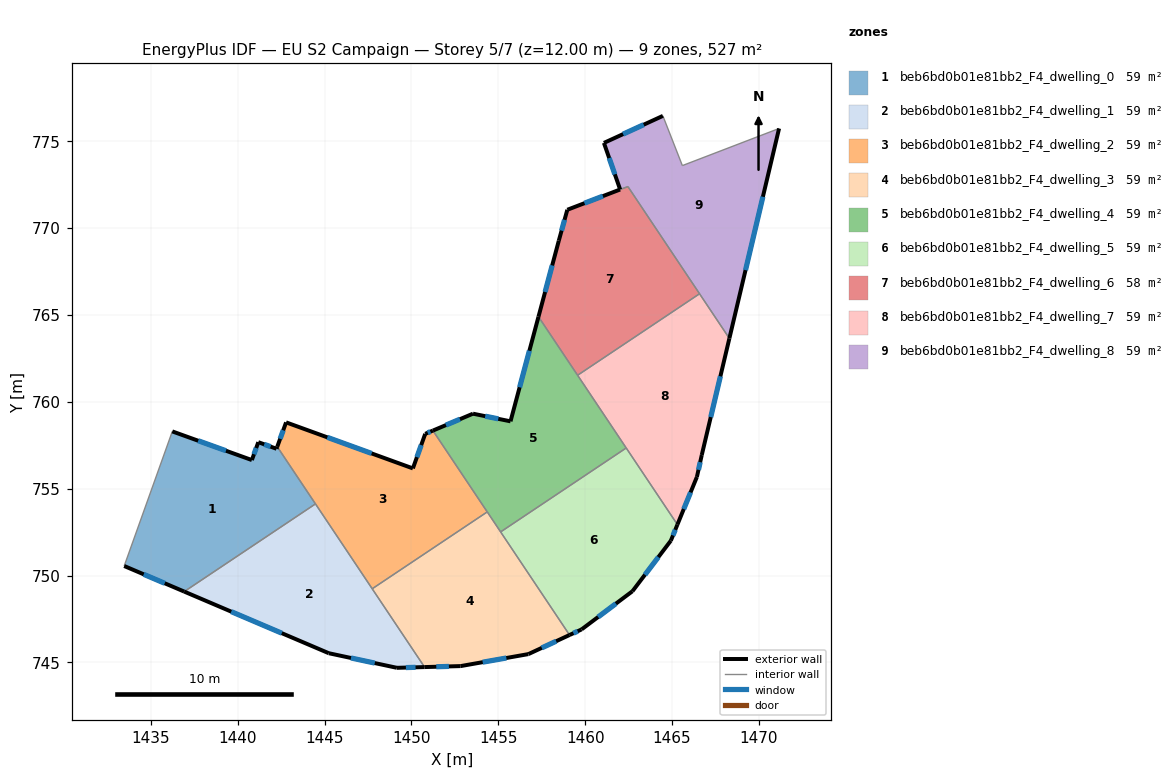
=== STOREY PLAN SPEC (per zone: floor XY polygon, exterior-wall plan segments, windows/doors) ===
zone 1: beb6bd0b01e81bb2_F4_dwelling_0  (58.5 m²)
  floor: (1442.28, 757.41) (1444.48, 754.12) (1436.92, 749.07) (1433.46, 750.55) (1436.23, 758.30) (1440.81, 756.65) (1441.19, 757.68) (1442.23, 757.30)
  exterior wall: (1440.81, 756.65) – (1436.23, 758.30)  [4.9 m]
    window: (1439.33, 757.18) – (1437.72, 757.76)  [1.8 m²]
  exterior wall: (1441.19, 757.68) – (1440.81, 756.65)  [1.1 m]
    window: (1441.06, 757.34) – (1440.94, 756.98)  [0.4 m²]
  exterior wall: (1442.23, 757.30) – (1441.19, 757.68)  [1.1 m]
    window: (1441.89, 757.42) – (1441.53, 757.55)  [0.4 m²]
  exterior wall: (1442.28, 757.41) – (1442.23, 757.30)  [0.1 m]
  exterior wall: (1433.46, 750.55) – (1436.92, 749.07)  [3.8 m]
    window: (1434.59, 750.07) – (1435.80, 749.55)  [1.4 m²]
  interior walls: 3
zone 2: beb6bd0b01e81bb2_F4_dwelling_1  (58.5 m²)
  floor: (1444.48, 754.12) (1450.76, 744.73) (1449.17, 744.69) (1445.24, 745.53) (1436.92, 749.07)
  exterior wall: (1449.17, 744.69) – (1450.76, 744.73)  [1.6 m]
    window: (1449.68, 744.70) – (1450.24, 744.72)  [0.6 m²]
  exterior wall: (1445.24, 745.53) – (1449.17, 744.69)  [4.0 m]
    window: (1446.52, 745.25) – (1447.89, 744.96)  [1.5 m²]
  exterior wall: (1436.92, 749.07) – (1445.24, 745.53)  [9.0 m]
    window: (1439.63, 747.92) – (1442.54, 746.68)  [3.3 m²]
  interior walls: 3
zone 3: beb6bd0b01e81bb2_F4_dwelling_2  (58.5 m²)
  floor: (1451.24, 758.34) (1454.36, 753.66) (1447.74, 749.24) (1442.28, 757.41) (1442.79, 758.82) (1450.08, 756.17) (1450.80, 758.16)
  exterior wall: (1450.08, 756.17) – (1442.79, 758.82)  [7.8 m]
    window: (1447.71, 757.03) – (1445.16, 757.95)  [2.8 m²]
  exterior wall: (1450.80, 758.16) – (1450.08, 756.17)  [2.1 m]
    window: (1450.56, 757.51) – (1450.32, 756.81)  [0.8 m²]
  exterior wall: (1451.24, 758.34) – (1450.80, 758.16)  [0.5 m]
    window: (1451.09, 758.28) – (1450.94, 758.22)  [0.2 m²]
  exterior wall: (1442.79, 758.82) – (1442.28, 757.41)  [1.5 m]
    window: (1442.62, 758.36) – (1442.44, 757.87)  [0.5 m²]
  interior walls: 4
zone 4: beb6bd0b01e81bb2_F4_dwelling_3  (58.6 m²)
  floor: (1454.36, 753.66) (1459.10, 746.58) (1456.73, 745.48) (1452.83, 744.79) (1450.76, 744.73) (1447.74, 749.24)
  exterior wall: (1456.73, 745.48) – (1459.10, 746.58)  [2.6 m]
    window: (1457.51, 745.83) – (1458.33, 746.22)  [1.0 m²]
  exterior wall: (1452.83, 744.79) – (1456.73, 745.48)  [4.0 m]
    window: (1454.10, 745.01) – (1455.47, 745.25)  [1.5 m²]
  exterior wall: (1450.76, 744.73) – (1452.83, 744.79)  [2.1 m]
    window: (1451.43, 744.75) – (1452.16, 744.77)  [0.8 m²]
  interior walls: 4
zone 5: beb6bd0b01e81bb2_F4_dwelling_4  (58.6 m²)
  floor: (1457.31, 764.90) (1462.36, 757.34) (1455.14, 752.51) (1451.24, 758.34) (1453.55, 759.32) (1455.70, 758.88)
  exterior wall: (1453.55, 759.32) – (1451.24, 758.34)  [2.5 m]
    window: (1452.79, 759.00) – (1451.99, 758.66)  [0.9 m²]
  exterior wall: (1455.70, 758.88) – (1453.55, 759.32)  [2.2 m]
    window: (1455.00, 759.02) – (1454.25, 759.17)  [0.8 m²]
  exterior wall: (1457.31, 764.90) – (1455.70, 758.88)  [6.2 m]
    window: (1456.79, 762.94) – (1456.23, 760.83)  [2.3 m²]
  interior walls: 5
zone 6: beb6bd0b01e81bb2_F4_dwelling_5  (58.5 m²)
  floor: (1462.36, 757.34) (1465.31, 752.93) (1464.94, 752.01) (1462.72, 749.10) (1459.80, 746.90) (1459.10, 746.58) (1455.14, 752.51)
  exterior wall: (1464.94, 752.01) – (1465.31, 752.93)  [1.0 m]
    window: (1465.06, 752.31) – (1465.19, 752.63)  [0.4 m²]
  exterior wall: (1462.72, 749.10) – (1464.94, 752.01)  [3.7 m]
    window: (1463.44, 750.04) – (1464.22, 751.06)  [1.3 m²]
  exterior wall: (1459.80, 746.90) – (1462.72, 749.10)  [3.7 m]
    window: (1460.75, 747.61) – (1461.77, 748.38)  [1.3 m²]
  exterior wall: (1459.10, 746.58) – (1459.80, 746.90)  [0.8 m]
    window: (1459.33, 746.68) – (1459.57, 746.79)  [0.3 m²]
  interior walls: 3
zone 7: beb6bd0b01e81bb2_F4_dwelling_6  (58.1 m²)
  floor: (1462.46, 772.39) (1466.59, 766.22) (1459.57, 761.53) (1457.31, 764.90) (1458.48, 769.28) (1458.97, 771.05) (1462.02, 772.22)
  exterior wall: (1462.01, 772.22) – (1458.97, 771.05)  [3.3 m]
    window: (1461.02, 771.84) – (1459.96, 771.43)  [1.2 m²]
  exterior wall: (1458.48, 769.28) – (1457.31, 764.90)  [4.5 m]
    window: (1458.10, 767.85) – (1457.70, 766.32)  [1.7 m²]
  exterior wall: (1458.97, 771.05) – (1458.48, 769.28)  [1.8 m]
    window: (1458.82, 770.48) – (1458.64, 769.85)  [0.7 m²]
  interior walls: 4
zone 8: beb6bd0b01e81bb2_F4_dwelling_7  (58.5 m²)
  floor: (1466.59, 766.22) (1468.30, 763.65) (1466.71, 756.94) (1466.44, 755.68) (1465.31, 752.93) (1459.57, 761.53)
  exterior wall: (1466.71, 756.94) – (1468.30, 763.65)  [6.9 m]
    window: (1467.23, 759.12) – (1467.79, 761.47)  [2.5 m²]
  exterior wall: (1466.44, 755.68) – (1466.71, 756.94)  [1.3 m]
    window: (1466.53, 756.09) – (1466.62, 756.53)  [0.5 m²]
  exterior wall: (1465.31, 752.93) – (1466.44, 755.68)  [3.0 m]
    window: (1465.68, 753.82) – (1466.07, 754.78)  [1.1 m²]
  interior walls: 4
zone 9: beb6bd0b01e81bb2_F4_dwelling_8  (59.0 m²)
  floor: (1471.17, 775.74) (1468.30, 763.65) (1462.46, 772.39) (1462.02, 772.22) (1461.08, 774.90) (1464.48, 776.46) (1465.60, 773.60)
  exterior wall: (1468.30, 763.65) – (1471.17, 775.74)  [12.4 m]
    window: (1469.23, 767.58) – (1470.23, 771.80)  [4.6 m²]
  exterior wall: (1461.08, 774.90) – (1462.02, 772.22)  [2.8 m]
    window: (1461.39, 774.03) – (1461.71, 773.09)  [1.0 m²]
  exterior wall: (1464.48, 776.46) – (1461.08, 774.90)  [3.7 m]
    window: (1463.37, 775.95) – (1462.19, 775.41)  [1.4 m²]
  interior walls: 5

=== DERIVED (storey summary) ===
Building: EU S2 Campaign
Storey: 5 of 7  (floor level z = 12.00 m)
Storey gross floor area: 526.9 m²
Zones on this storey: 9
  - beb6bd0b01e81bb2_F4_dwelling_0: floor 58.5 m²; exterior wall 11.0 m (32.9 m²); 4 window(s) 4.0 m²; WWR 12.1%
  - beb6bd0b01e81bb2_F4_dwelling_1: floor 58.5 m²; exterior wall 14.6 m (43.9 m²); 3 window(s) 5.4 m²; WWR 12.2%
  - beb6bd0b01e81bb2_F4_dwelling_2: floor 58.5 m²; exterior wall 11.9 m (35.6 m²); 4 window(s) 4.3 m²; WWR 12.2%
  - beb6bd0b01e81bb2_F4_dwelling_3: floor 58.6 m²; exterior wall 8.7 m (26.0 m²); 3 window(s) 3.2 m²; WWR 12.2%
  - beb6bd0b01e81bb2_F4_dwelling_4: floor 58.6 m²; exterior wall 10.9 m (32.8 m²); 3 window(s) 4.0 m²; WWR 12.2%
  - beb6bd0b01e81bb2_F4_dwelling_5: floor 58.5 m²; exterior wall 9.1 m (27.2 m²); 4 window(s) 3.3 m²; WWR 12.2%
  - beb6bd0b01e81bb2_F4_dwelling_6: floor 58.1 m²; exterior wall 9.6 m (28.9 m²); 3 window(s) 3.5 m²; WWR 12.2%
  - beb6bd0b01e81bb2_F4_dwelling_7: floor 58.5 m²; exterior wall 11.2 m (33.5 m²); 3 window(s) 4.1 m²; WWR 12.2%
  - beb6bd0b01e81bb2_F4_dwelling_8: floor 59.0 m²; exterior wall 19.0 m (57.0 m²); 3 window(s) 7.0 m²; WWR 12.2%
Zone adjacency (shared interzone walls):
  - beb6bd0b01e81bb2_F4_dwelling_0 ↔ beb6bd0b01e81bb2_F4_dwelling_1
  - beb6bd0b01e81bb2_F4_dwelling_0 ↔ beb6bd0b01e81bb2_F4_dwelling_2
  - beb6bd0b01e81bb2_F4_dwelling_1 ↔ beb6bd0b01e81bb2_F4_dwelling_2
  - beb6bd0b01e81bb2_F4_dwelling_1 ↔ beb6bd0b01e81bb2_F4_dwelling_3
  - beb6bd0b01e81bb2_F4_dwelling_2 ↔ beb6bd0b01e81bb2_F4_dwelling_3
  - beb6bd0b01e81bb2_F4_dwelling_2 ↔ beb6bd0b01e81bb2_F4_dwelling_4
  - beb6bd0b01e81bb2_F4_dwelling_3 ↔ beb6bd0b01e81bb2_F4_dwelling_4
  - beb6bd0b01e81bb2_F4_dwelling_3 ↔ beb6bd0b01e81bb2_F4_dwelling_5
  - beb6bd0b01e81bb2_F4_dwelling_4 ↔ beb6bd0b01e81bb2_F4_dwelling_5
  - beb6bd0b01e81bb2_F4_dwelling_4 ↔ beb6bd0b01e81bb2_F4_dwelling_6
  - beb6bd0b01e81bb2_F4_dwelling_4 ↔ beb6bd0b01e81bb2_F4_dwelling_7
  - beb6bd0b01e81bb2_F4_dwelling_5 ↔ beb6bd0b01e81bb2_F4_dwelling_7
  - beb6bd0b01e81bb2_F4_dwelling_6 ↔ beb6bd0b01e81bb2_F4_dwelling_7
  - beb6bd0b01e81bb2_F4_dwelling_6 ↔ beb6bd0b01e81bb2_F4_dwelling_8
  - beb6bd0b01e81bb2_F4_dwelling_7 ↔ beb6bd0b01e81bb2_F4_dwelling_8